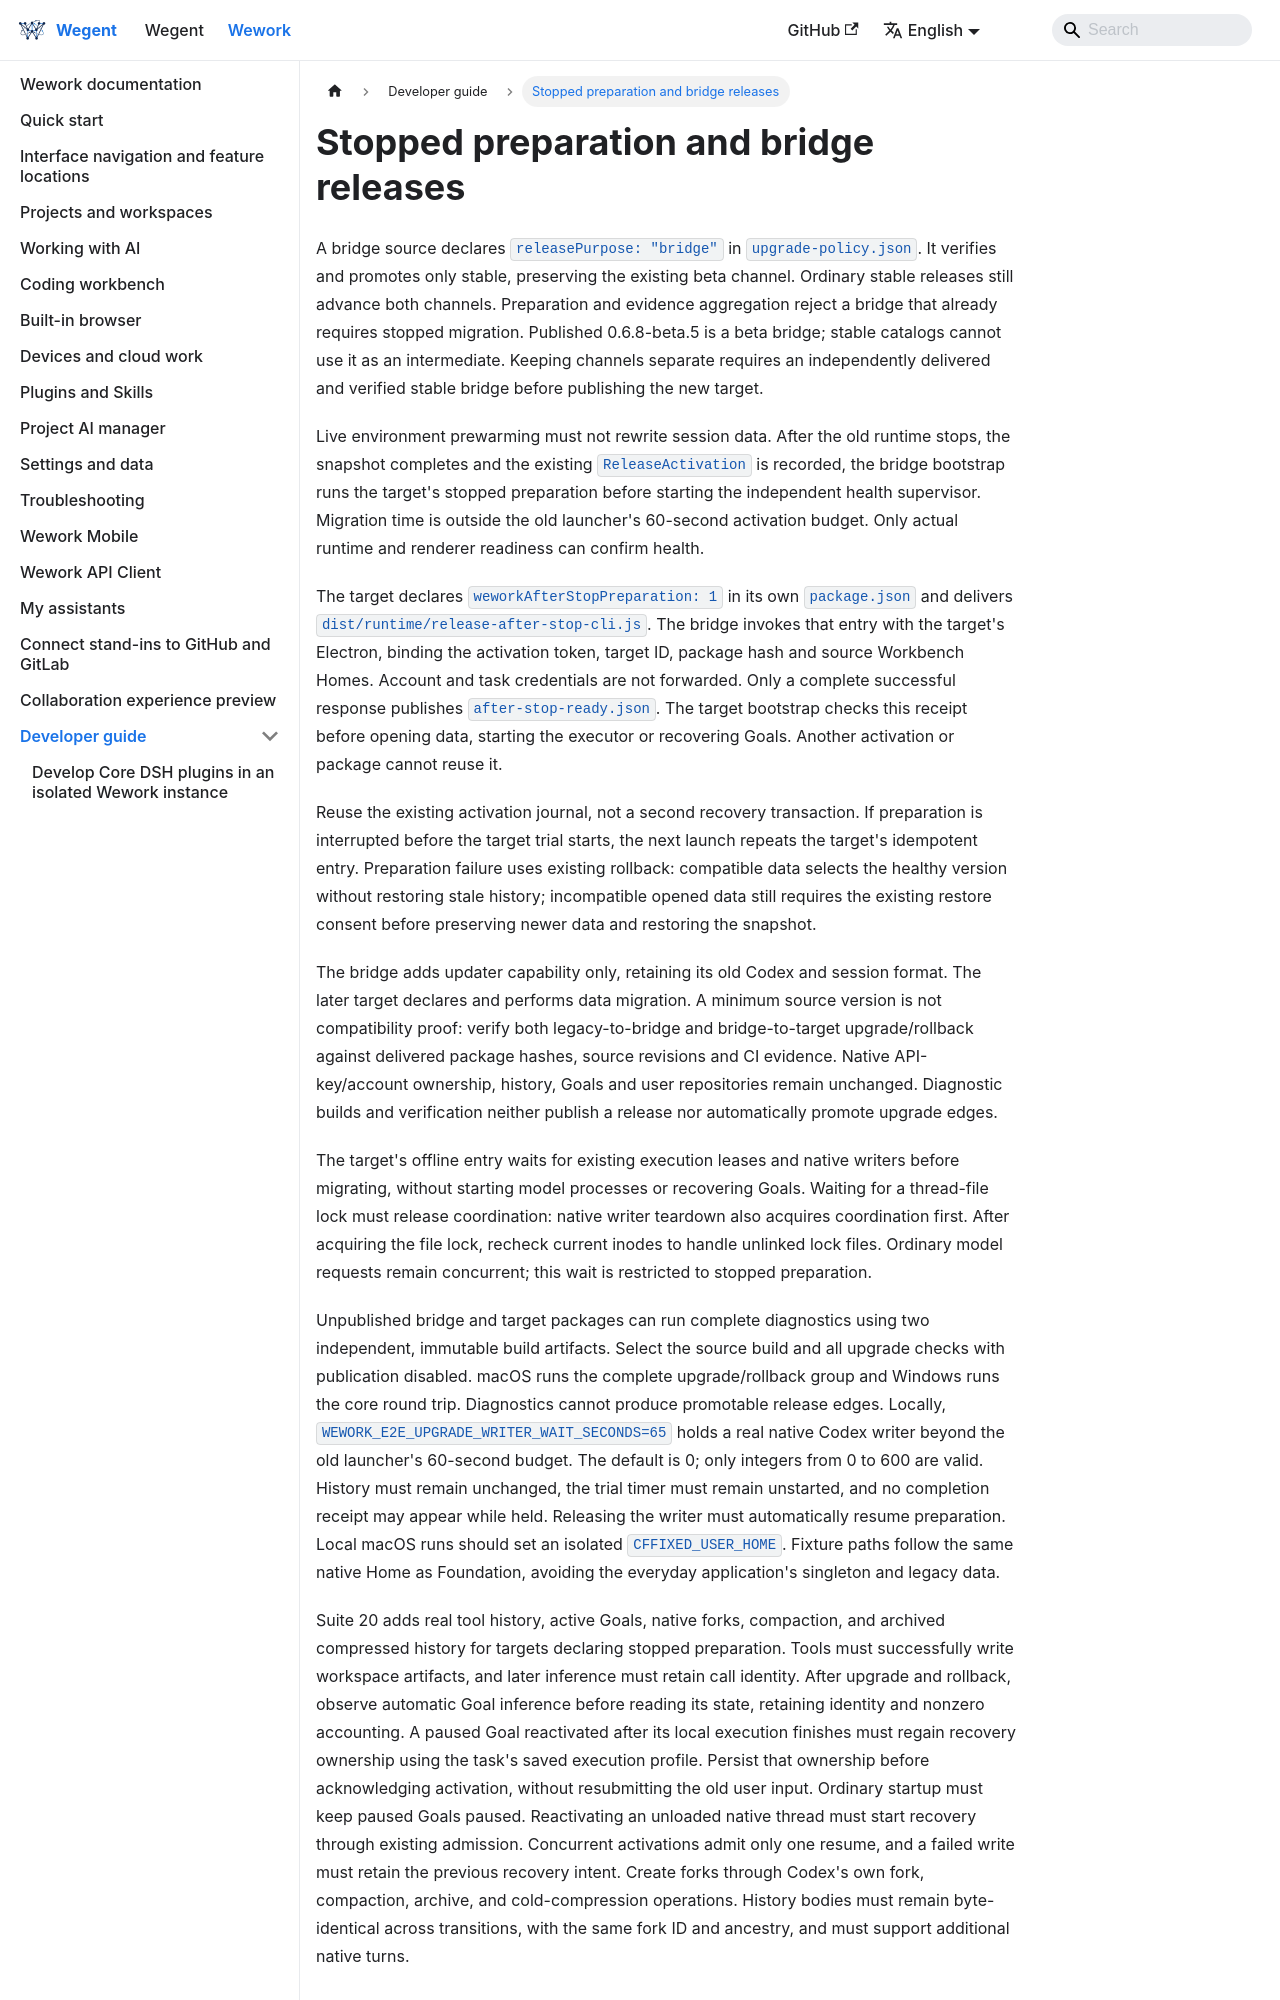

repository: wecode-ai/wegent-docs · page: docs/wework/developer-guide/wework-stopped-preparation.html · generator: docusaurus

---
sidebar_position: 18
---

# Stopped preparation and bridge releases

A bridge source declares `releasePurpose: "bridge"` in `upgrade-policy.json`. It verifies
and promotes only stable, preserving the existing beta channel. Ordinary stable releases
still advance both channels. Preparation and evidence aggregation reject a bridge that
already requires stopped migration. Published 0.6.8-beta.5 is a beta bridge; stable catalogs
cannot use it as an intermediate. Keeping channels separate requires an independently
delivered and verified stable bridge before publishing the new target.

Live environment prewarming must not rewrite session data. After the old runtime stops,
the snapshot completes and the existing `ReleaseActivation` is recorded, the bridge bootstrap
runs the target's stopped preparation before starting the independent health supervisor.
Migration time is outside the old launcher's 60-second activation budget. Only actual runtime
and renderer readiness can confirm health.

The target declares `weworkAfterStopPreparation: 1` in its own `package.json` and delivers
`dist/runtime/release-after-stop-cli.js`. The bridge invokes that entry with the target's
Electron, binding the activation token, target ID, package hash and source Workbench Homes.
Account and task credentials are not forwarded. Only a complete successful response publishes
`after-stop-ready.json`. The target bootstrap checks this receipt before opening data,
starting the executor or recovering Goals. Another activation or package cannot reuse it.

Reuse the existing activation journal, not a second recovery transaction. If preparation is
interrupted before the target trial starts, the next launch repeats the target's idempotent
entry. Preparation failure uses existing rollback: compatible data selects the healthy version
without restoring stale history; incompatible opened data still requires the existing restore
consent before preserving newer data and restoring the snapshot.

The bridge adds updater capability only, retaining its old Codex and session format. The later
target declares and performs data migration. A minimum source version is not compatibility
proof: verify both legacy-to-bridge and bridge-to-target upgrade/rollback against delivered
package hashes, source revisions and CI evidence. Native API-key/account ownership, history,
Goals and user repositories remain unchanged. Diagnostic builds and verification neither
publish a release nor automatically promote upgrade edges.

The target's offline entry waits for existing execution leases and native writers before
migrating, without starting model processes or recovering Goals. Waiting for a thread-file
lock must release coordination: native writer teardown also acquires coordination first.
After acquiring the file lock, recheck current inodes to handle unlinked lock files.
Ordinary model requests remain concurrent; this wait is restricted to stopped preparation.

Unpublished bridge and target packages can run complete diagnostics using two independent,
immutable build artifacts. Select the source build and all upgrade checks with publication
disabled. macOS runs the complete upgrade/rollback group and Windows runs the core round
trip. Diagnostics cannot produce promotable release edges.
Locally, `WEWORK_E2E_UPGRADE_WRITER_WAIT_SECONDS=65` holds a real native Codex writer beyond
the old launcher's 60-second budget. The default is 0; only integers from 0 to 600 are valid.
History must remain unchanged, the trial timer must remain unstarted, and no completion
receipt may appear while held. Releasing the writer must automatically resume preparation.
Local macOS runs should set an isolated `CFFIXED_USER_HOME`. Fixture paths follow the same
native Home as Foundation, avoiding the everyday application's singleton and legacy data.
